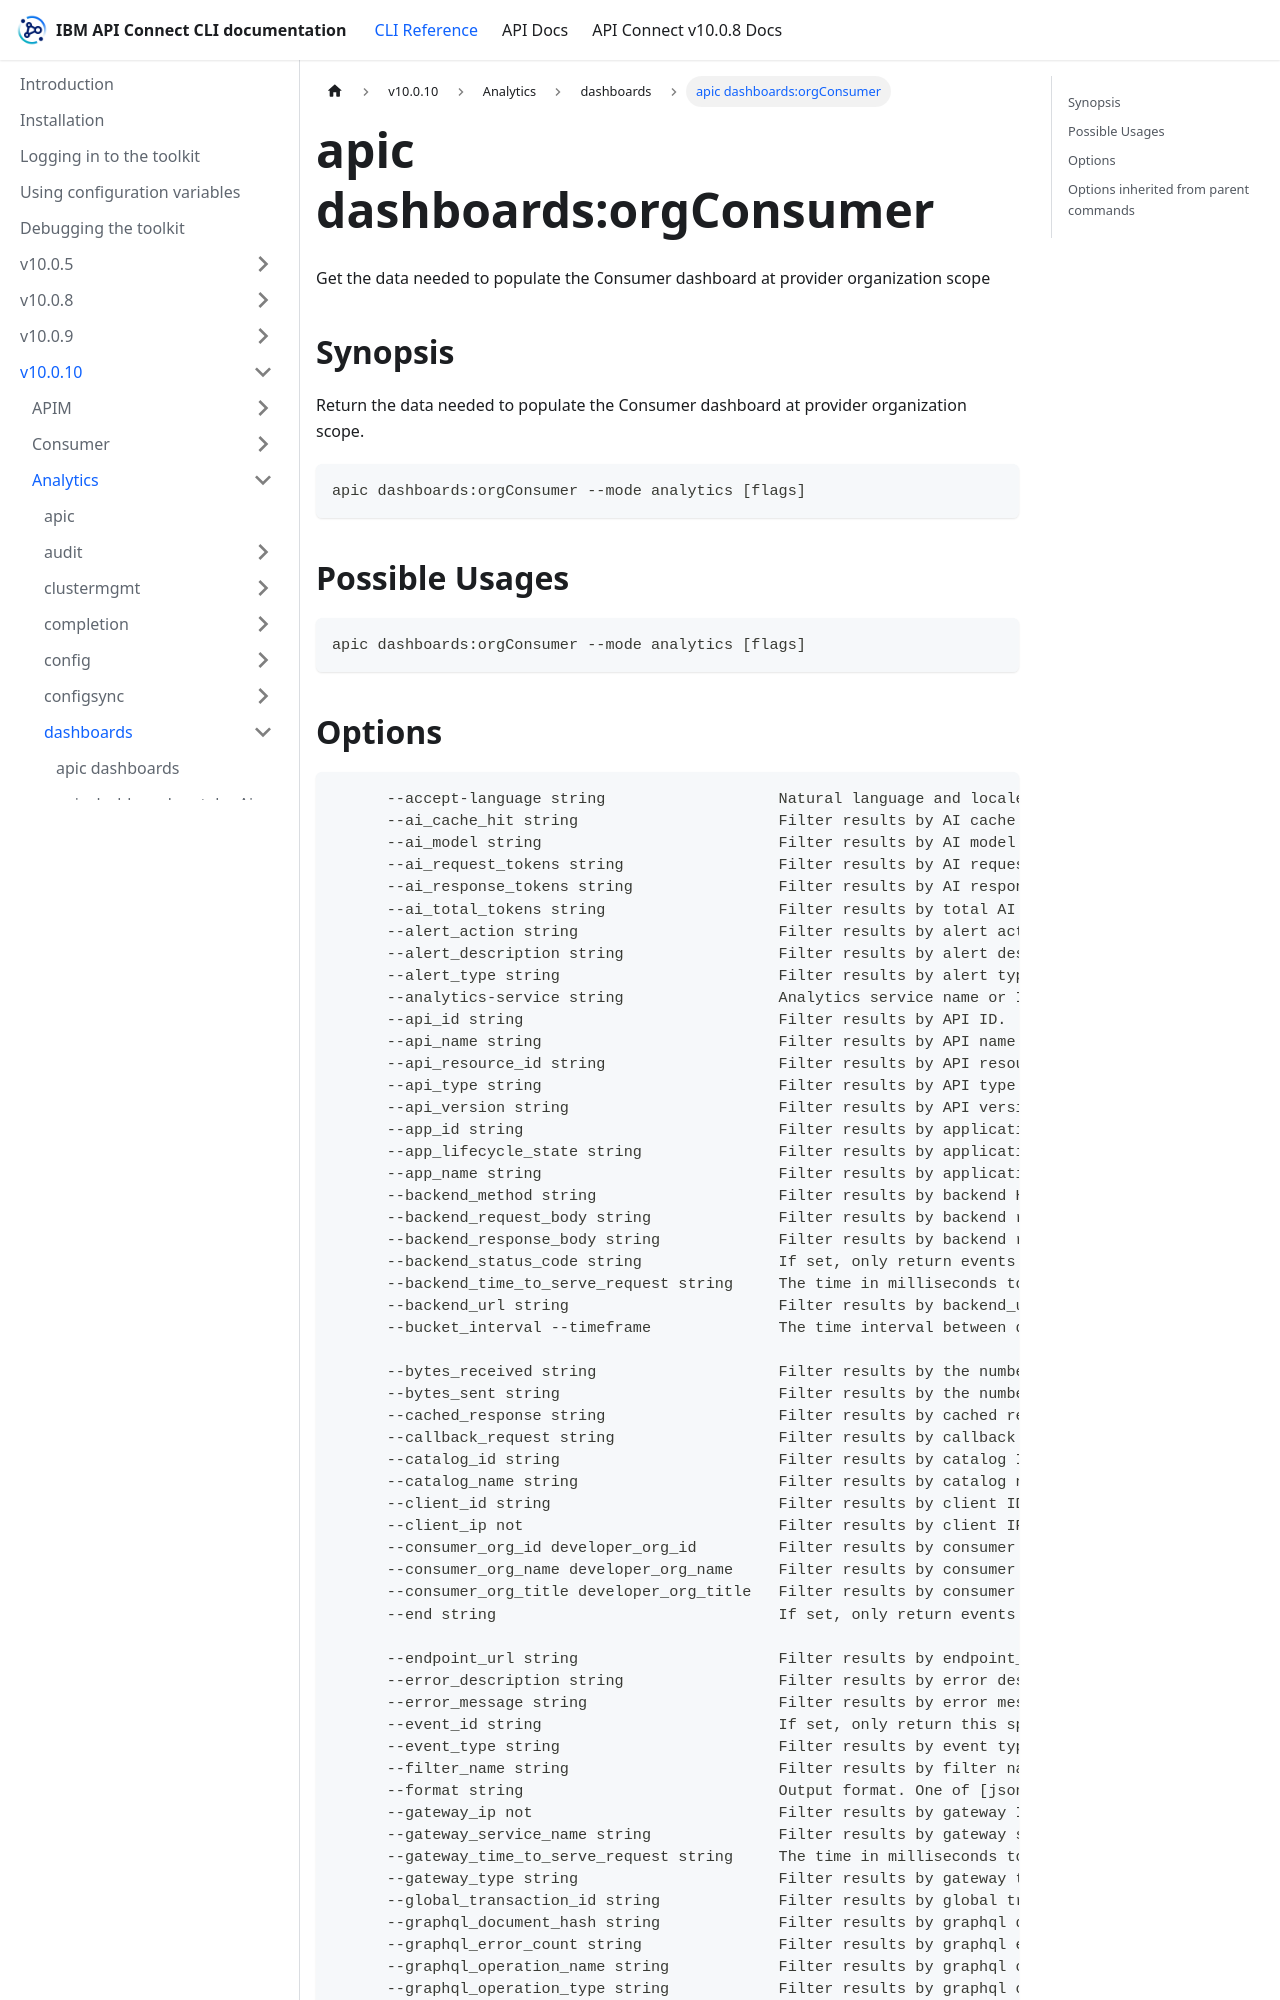

repository: ibm-apiconnect/clidocs · page: docs/v10010/analytics/dashboards/apic_dashboards_orgConsumer.html · generator: docusaurus

---
tags:
- "group: dashboards"
- "scope: org"
---
# apic dashboards:orgConsumer

Get the data needed to populate the Consumer dashboard at provider organization scope

## Synopsis

Return the data needed to populate the Consumer dashboard at provider organization scope.

```
apic dashboards:orgConsumer --mode analytics [flags]
```

## Possible Usages

```
apic dashboards:orgConsumer --mode analytics [flags]
```
